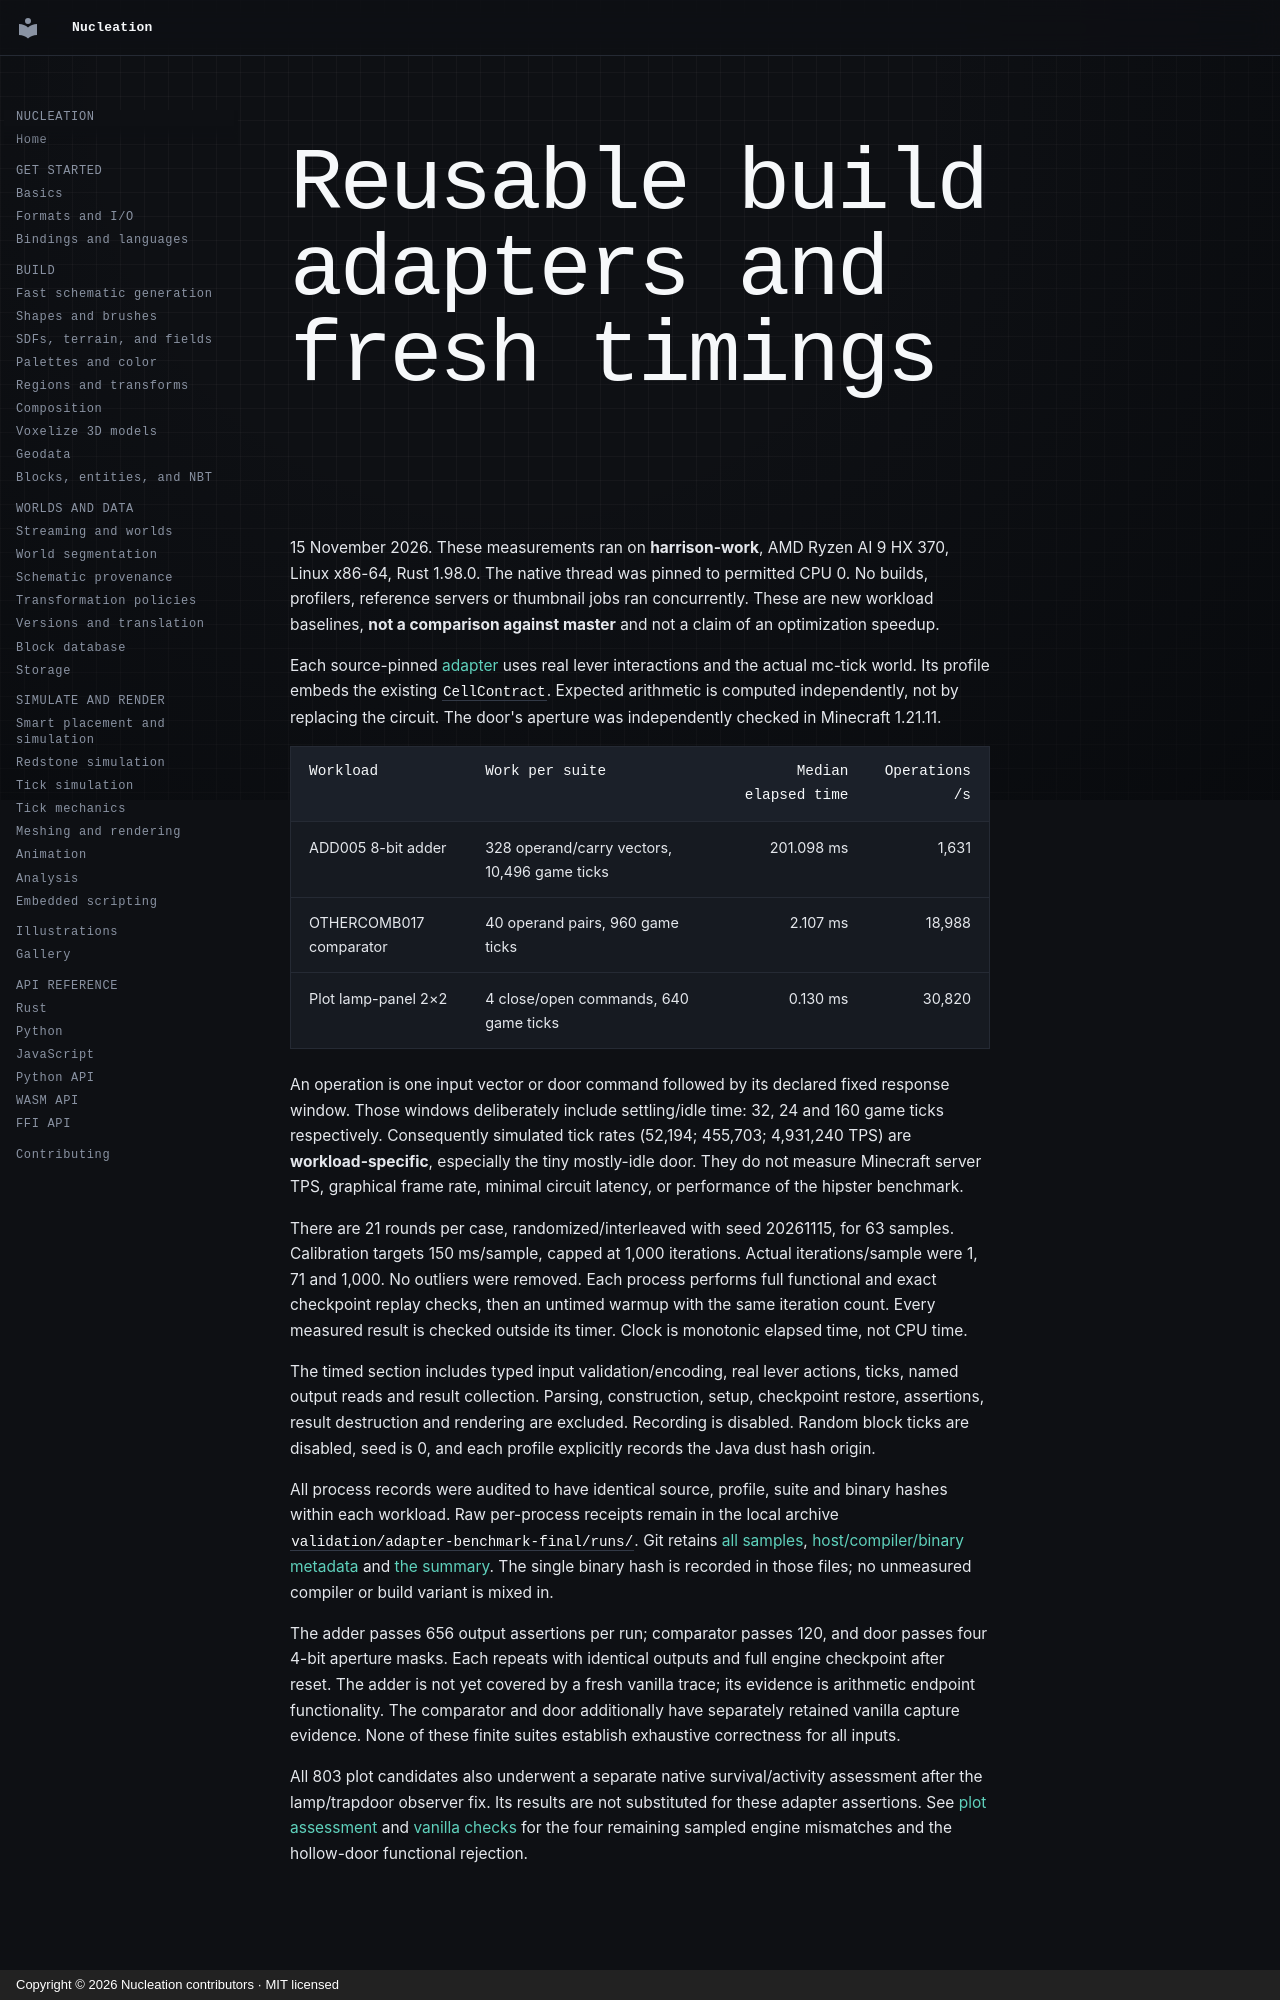

repository: Schem-at/Nucleation · page: performance/schematic-candidates/adapter-benchmarks/index.html · generator: mkdocs · copyright: Copyright © 2026 Nucleation contributors · MIT licensed

# Reusable build adapters and fresh timings

15 November 2026. These measurements ran on **harrison-work**, AMD Ryzen AI 9
HX 370, Linux x86-64, Rust 1.98.0. The native thread was pinned to permitted CPU
0. No builds, profilers, reference servers or thumbnail jobs ran concurrently.
These are new workload baselines, **not a comparison against master** and not
a claim of an optimization speedup.

Each source-pinned [adapter](https://github.com/Schem-at/Nucleation/blob/v0.12.3/circuit-adapters/README.md) uses real lever
interactions and the actual mc-tick world. Its profile embeds the existing
`CellContract`. Expected arithmetic is computed independently, not by replacing
the circuit. The door's aperture was independently checked in Minecraft 1.21.11.

| Workload | Work per suite | Median elapsed time | Operations/s |
| --- | --- | ---: | ---: |
| ADD005 8-bit adder | 328 operand/carry vectors, 10,496 game ticks | 201.098 ms | 1,631 |
| OTHERCOMB017 comparator | 40 operand pairs, 960 game ticks | 2.107 ms | 18,988 |
| Plot lamp-panel 2×2 | 4 close/open commands, 640 game ticks | 0.130 ms | 30,820 |

An operation is one input vector or door command followed by its declared fixed
response window. Those windows deliberately include settling/idle time: 32,
24 and 160 game ticks respectively. Consequently simulated tick rates
(52,194; 455,703; 4,931,240 TPS) are **workload-specific**, especially the tiny
mostly-idle door. They do not measure Minecraft server TPS, graphical frame
rate, minimal circuit latency, or performance of the hipster benchmark.

There are 21 rounds per case, randomized/interleaved with seed 20261115, for 63
samples. Calibration targets 150 ms/sample, capped at 1,000 iterations. Actual
iterations/sample were 1, 71 and 1,000. No outliers were removed. Each process
performs full functional and exact checkpoint replay checks, then an untimed
warmup with the same iteration count. Every measured result is checked outside
its timer. Clock is monotonic elapsed time, not CPU time.

The timed section includes typed input validation/encoding, real lever actions,
ticks, named output reads and result collection. Parsing, construction, setup,
checkpoint restore, assertions, result destruction and rendering are excluded.
Recording is disabled. Random block ticks are disabled, seed is 0, and each
profile explicitly records the Java dust hash origin.

All process records were audited to have identical source, profile, suite and
binary hashes within each workload. Raw per-process receipts remain in the local
archive `validation/adapter-benchmark-final/runs/`. Git retains [all samples](validation/adapter-benchmark/records.json),
[host/compiler/binary metadata](validation/adapter-benchmark/metadata.json) and
[the summary](validation/adapter-benchmark/summary.json). The single binary hash
is recorded in those files; no unmeasured compiler or build variant is mixed in.

The adder passes 656 output assertions per run; comparator passes 120, and door
passes four 4-bit aperture masks. Each repeats with identical outputs and full
engine checkpoint after reset. The adder is not yet covered by a fresh vanilla
trace; its evidence is arithmetic endpoint functionality. The comparator and
door additionally have separately retained vanilla capture evidence. None of
these finite suites establish exhaustive correctness for all inputs.
